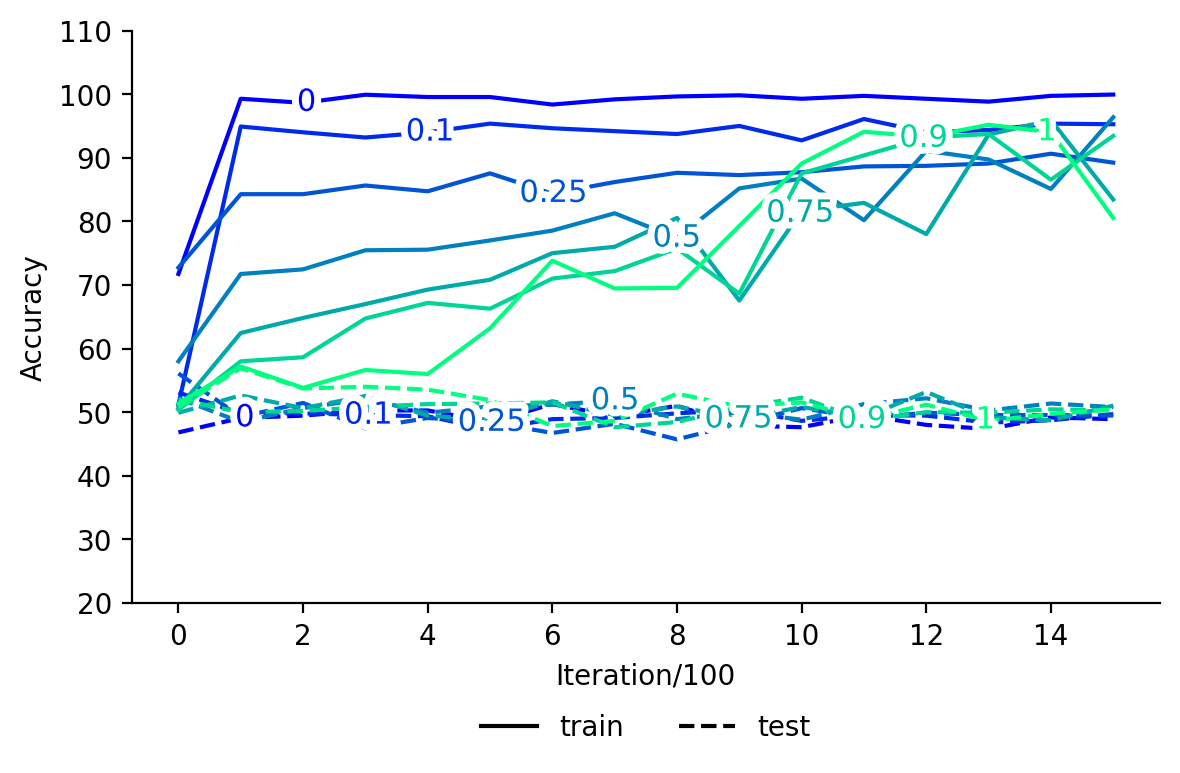

Values plotted in this chart, from the file beside it:
, train_0, test_0, train_0.1, test_0.1, train_0.25, test_0.25, train_0.5, test_0.5, train_0.75, test_0.75, train_0.9, test_0.9, train_1, test_1
0, 71.73, 46.82, , , , , , , , , , , , 
1, 99.27, 49.09, , , , , , , , , , , , 
2, 98.64, 49.45, , , , , , , , , , , , 
3, 99.91, 50.27, , , , , , , , , , , , 
4, 99.55, 50.27, , , , , , , , , , , , 
5, 99.55, 48.45, , , , , , , , , , , , 
6, 98.36, 51.27, , , , , , , , , , , , 
7, 99.18, 49.36, , , , , , , , , , , , 
8, 99.64, 51.0, , , , , , , , , , , , 
9, 99.82, 47.91, , , , , , , , , , , , 
10, 99.27, 47.64, , , , , , , , , , , , 
11, 99.73, 49.55, , , , , , , , , , , , 
12, 99.27, 48.0, , , , , , , , , , , , 
13, 98.82, 47.36, , , , , , , , , , , , 
14, 99.73, 49.18, , , , , , , , , , , , 
15, 99.93, 48.9, , , , , , , , , , , , 
0, , , 51.18, 53.09, , , , , , , , , , 
1, , , 94.91, 49.82, , , , , , , , , , 
2, , , 94.0, 49.82, , , , , , , , , , 
3, , , 93.18, 49.55, , , , , , , , , , 
4, , , 94.0, 49.36, , , , , , , , , , 
5, , , 95.36, 47.27, , , , , , , , , , 
6, , , 94.64, 48.91, , , , , , , , , , 
7, , , 94.18, 49.09, , , , , , , , , , 
8, , , 93.73, 49.82, , , , , , , , , , 
9, , , 95.0, 50.36, , , , , , , , , , 
10, , , 92.73, 48.64, , , , , , , , , , 
11, , , 96.09, 49.55, , , , , , , , , , 
12, , , 94.0, 49.45, , , , , , , , , , 
13, , , 94.36, 48.36, , , , , , , , , , 
14, , , 95.36, 48.73, , , , , , , , , , 
15, , , 95.27, 49.7, , , , , , , , , , 
0, , , , , 72.73, 56.09, , , , , , , , 
1, , , , , 84.27, 49.27, , , , , , , , 
2, , , , , 84.27, 51.45, , , , , , , , 
3, , , , , 85.64, 47.45, , , , , , , , 
4, , , , , 84.73, 49.09, , , , , , , , 
5, , , , , 87.55, 48.45, , , , , , , , 
6, , , , , 84.36, 46.73, , , , , , , , 
7, , , , , 86.18, 48.18, , , , , , , , 
8, , , , , 87.64, 45.73, , , , , , , , 
9, , , , , 87.27, 48.18, , , , , , , , 
10, , , , , 87.73, 50.64, , , , , , , , 
11, , , , , 88.64, 49.09, , , , , , , , 
12, , , , , 88.73, 49.91, , , , , , , , 
13, , , , , 89.09, 49.55, , , , , , , , 
14, , , , , 90.64, 49.55, , , , , , , , 
15, , , , , 89.23, 49.47, , , , , , , , 
0, , , , , , , 58.0, 52.18, , , , , , 
1, , , , , , , 71.73, 48.45, , , , , , 
2, , , , , , , 72.45, 50.64, , , , , , 
3, , , , , , , 75.45, 52.09, , , , , , 
4, , , , , , , 75.55, 49.91, , , , , , 
5, , , , , , , 77.0, 50.91, , , , , , 
6, , , , , , , 78.55, 51.18, , , , , , 
7, , , , , , , 81.27, 51.82, , , , , , 
8, , , , , , , 77.36, 48.91, , , , , , 
9, , , , , , , 85.18, 50.0, , , , , , 
10, , , , , , , 86.73, 48.82, , , , , , 
11, , , , , , , 80.18, 51.27, , , , , , 
... 52 more rows
